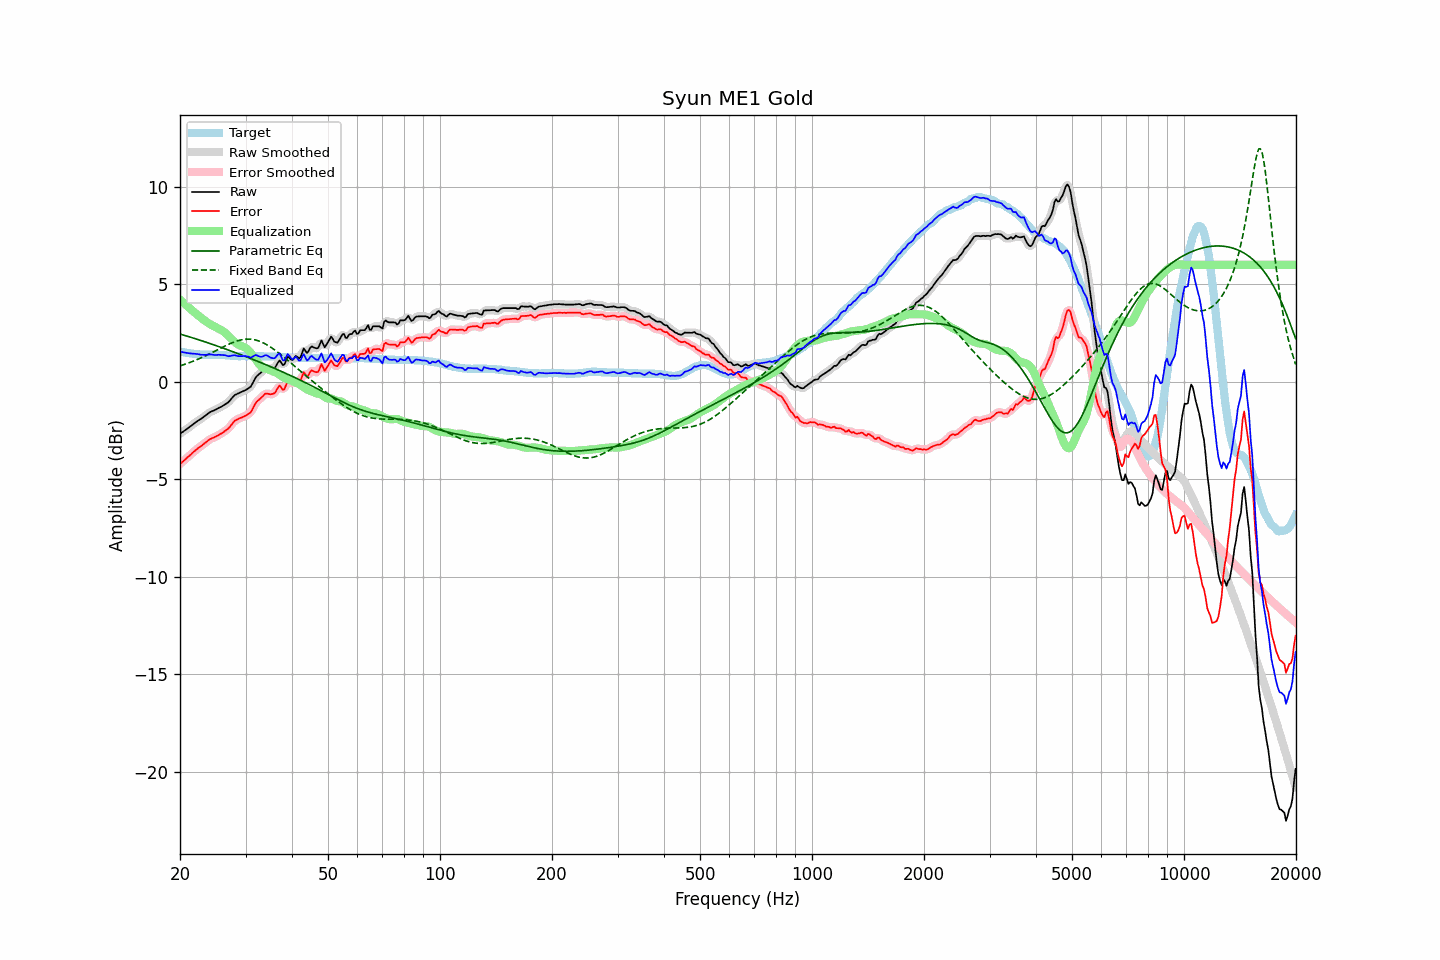

The table this chart was drawn from, first rows:
frequency, raw, error, smoothed, error_smoothed, equalization, parametric_eq, fixed_band_eq, equalized_raw, equalized_smoothed, target
20.00, -2.66, -4.21, -2.66, -4.21, 4.22, 2.45, 0.82, 1.55, 1.56, 1.55
20.20, -2.60, -4.14, -2.61, -4.14, 4.14, 2.43, 0.84, 1.54, 1.53, 1.54
20.40, -2.55, -4.07, -2.55, -4.07, 4.07, 2.40, 0.87, 1.51, 1.52, 1.52
20.61, -2.49, -4.00, -2.49, -4.00, 3.99, 2.38, 0.90, 1.50, 1.50, 1.51
20.81, -2.43, -3.92, -2.43, -3.92, 3.92, 2.35, 0.93, 1.49, 1.48, 1.49
21.02, -2.37, -3.85, -2.37, -3.85, 3.84, 2.33, 0.96, 1.47, 1.47, 1.48
21.23, -2.31, -3.78, -2.31, -3.78, 3.77, 2.30, 0.99, 1.46, 1.46, 1.47
21.44, -2.25, -3.71, -2.25, -3.70, 3.70, 2.28, 1.02, 1.45, 1.45, 1.46
21.66, -2.18, -3.62, -2.19, -3.63, 3.63, 2.25, 1.05, 1.45, 1.44, 1.44
21.87, -2.12, -3.56, -2.12, -3.55, 3.56, 2.22, 1.08, 1.44, 1.44, 1.44
22.09, -2.06, -3.49, -2.06, -3.49, 3.49, 2.20, 1.12, 1.43, 1.43, 1.43
22.31, -2.00, -3.42, -2.01, -3.42, 3.42, 2.17, 1.15, 1.42, 1.42, 1.42
22.54, -1.95, -3.36, -1.95, -3.36, 3.36, 2.14, 1.19, 1.40, 1.41, 1.41
22.76, -1.90, -3.30, -1.90, -3.30, 3.29, 2.12, 1.22, 1.39, 1.39, 1.40
22.99, -1.84, -3.24, -1.84, -3.24, 3.23, 2.09, 1.26, 1.38, 1.38, 1.40
23.22, -1.78, -3.17, -1.78, -3.17, 3.16, 2.06, 1.30, 1.38, 1.38, 1.39
23.45, -1.72, -3.11, -1.72, -3.11, 3.10, 2.04, 1.34, 1.38, 1.39, 1.39
23.69, -1.65, -3.04, -1.65, -3.04, 3.05, 2.01, 1.38, 1.39, 1.39, 1.39
23.92, -1.59, -2.98, -1.59, -2.98, 2.99, 1.98, 1.42, 1.40, 1.40, 1.39
24.16, -1.54, -2.93, -1.54, -2.93, 2.94, 1.95, 1.46, 1.40, 1.40, 1.39
24.40, -1.50, -2.89, -1.50, -2.89, 2.90, 1.92, 1.50, 1.39, 1.39, 1.39
24.65, -1.47, -2.86, -1.47, -2.86, 2.85, 1.90, 1.54, 1.38, 1.38, 1.39
24.89, -1.43, -2.82, -1.43, -2.82, 2.81, 1.87, 1.58, 1.38, 1.38, 1.39
25.14, -1.39, -2.78, -1.39, -2.78, 2.77, 1.84, 1.63, 1.38, 1.38, 1.39
25.39, -1.34, -2.73, -1.35, -2.73, 2.73, 1.81, 1.67, 1.39, 1.38, 1.39
25.65, -1.30, -2.68, -1.30, -2.68, 2.69, 1.78, 1.71, 1.38, 1.38, 1.38
25.91, -1.26, -2.64, -1.26, -2.63, 2.64, 1.75, 1.75, 1.37, 1.38, 1.38
26.16, -1.21, -2.58, -1.21, -2.58, 2.58, 1.72, 1.79, 1.37, 1.37, 1.37
26.43, -1.15, -2.52, -1.16, -2.52, 2.52, 1.69, 1.84, 1.36, 1.36, 1.37
26.69, -1.10, -2.46, -1.11, -2.46, 2.44, 1.66, 1.88, 1.34, 1.34, 1.36
26.96, -1.05, -2.40, -1.04, -2.39, 2.36, 1.63, 1.91, 1.31, 1.32, 1.35
27.23, -0.96, -2.31, -0.96, -2.30, 2.28, 1.60, 1.95, 1.32, 1.32, 1.35
27.50, -0.86, -2.20, -0.86, -2.20, 2.20, 1.57, 1.99, 1.34, 1.34, 1.34
27.77, -0.77, -2.10, -0.77, -2.10, 2.12, 1.54, 2.02, 1.35, 1.35, 1.33
28.05, -0.68, -2.00, -0.70, -2.02, 2.05, 1.51, 2.05, 1.37, 1.35, 1.32
28.33, -0.64, -1.96, -0.64, -1.95, 1.98, 1.48, 2.08, 1.34, 1.34, 1.32
28.62, -0.60, -1.92, -0.60, -1.91, 1.92, 1.45, 2.11, 1.32, 1.33, 1.32
28.90, -0.56, -1.87, -0.56, -1.88, 1.88, 1.42, 2.13, 1.31, 1.31, 1.31
29.19, -0.52, -1.84, -0.53, -1.84, 1.84, 1.39, 2.15, 1.32, 1.31, 1.32
29.48, -0.49, -1.81, -0.49, -1.80, 1.81, 1.35, 2.16, 1.32, 1.32, 1.32
29.78, -0.45, -1.77, -0.45, -1.77, 1.78, 1.32, 2.18, 1.32, 1.32, 1.32
30.08, -0.41, -1.73, -0.41, -1.73, 1.73, 1.29, 2.18, 1.32, 1.32, 1.32
30.38, -0.36, -1.68, -0.37, -1.69, 1.66, 1.26, 2.19, 1.30, 1.29, 1.32
30.68, -0.30, -1.62, -0.31, -1.63, 1.58, 1.23, 2.19, 1.28, 1.27, 1.32
30.99, -0.25, -1.57, -0.23, -1.54, 1.49, 1.19, 2.18, 1.24, 1.26, 1.32
31.30, -0.10, -1.42, -0.10, -1.42, 1.39, 1.16, 2.17, 1.28, 1.29, 1.32
31.61, 0.06, -1.26, 0.05, -1.26, 1.28, 1.13, 2.16, 1.33, 1.33, 1.32
31.93, 0.22, -1.10, 0.20, -1.12, 1.16, 1.09, 2.14, 1.38, 1.36, 1.32
32.24, 0.31, -1.00, 0.30, -1.01, 1.04, 1.06, 2.12, 1.35, 1.35, 1.31
32.57, 0.38, -0.93, 0.38, -0.92, 0.93, 1.03, 2.09, 1.31, 1.32, 1.31
32.89, 0.45, -0.86, 0.45, -0.85, 0.83, 0.99, 2.06, 1.28, 1.29, 1.31
33.22, 0.53, -0.78, 0.53, -0.77, 0.76, 0.96, 2.03, 1.29, 1.29, 1.31
33.55, 0.61, -0.70, 0.61, -0.69, 0.71, 0.93, 1.99, 1.32, 1.32, 1.31
33.89, 0.69, -0.61, 0.67, -0.63, 0.68, 0.89, 1.95, 1.37, 1.35, 1.30
34.23, 0.70, -0.60, 0.69, -0.61, 0.66, 0.86, 1.90, 1.36, 1.35, 1.30
34.57, 0.68, -0.62, 0.68, -0.61, 0.63, 0.82, 1.85, 1.31, 1.32, 1.30
34.92, 0.66, -0.64, 0.67, -0.63, 0.60, 0.79, 1.80, 1.26, 1.26, 1.30
35.27, 0.67, -0.63, 0.66, -0.64, 0.56, 0.75, 1.74, 1.22, 1.22, 1.30
35.62, 0.69, -0.61, 0.68, -0.61, 0.52, 0.72, 1.69, 1.21, 1.20, 1.30
35.97, 0.72, -0.57, 0.75, -0.54, 0.49, 0.68, 1.63, 1.21, 1.24, 1.29
... 635 more rows
